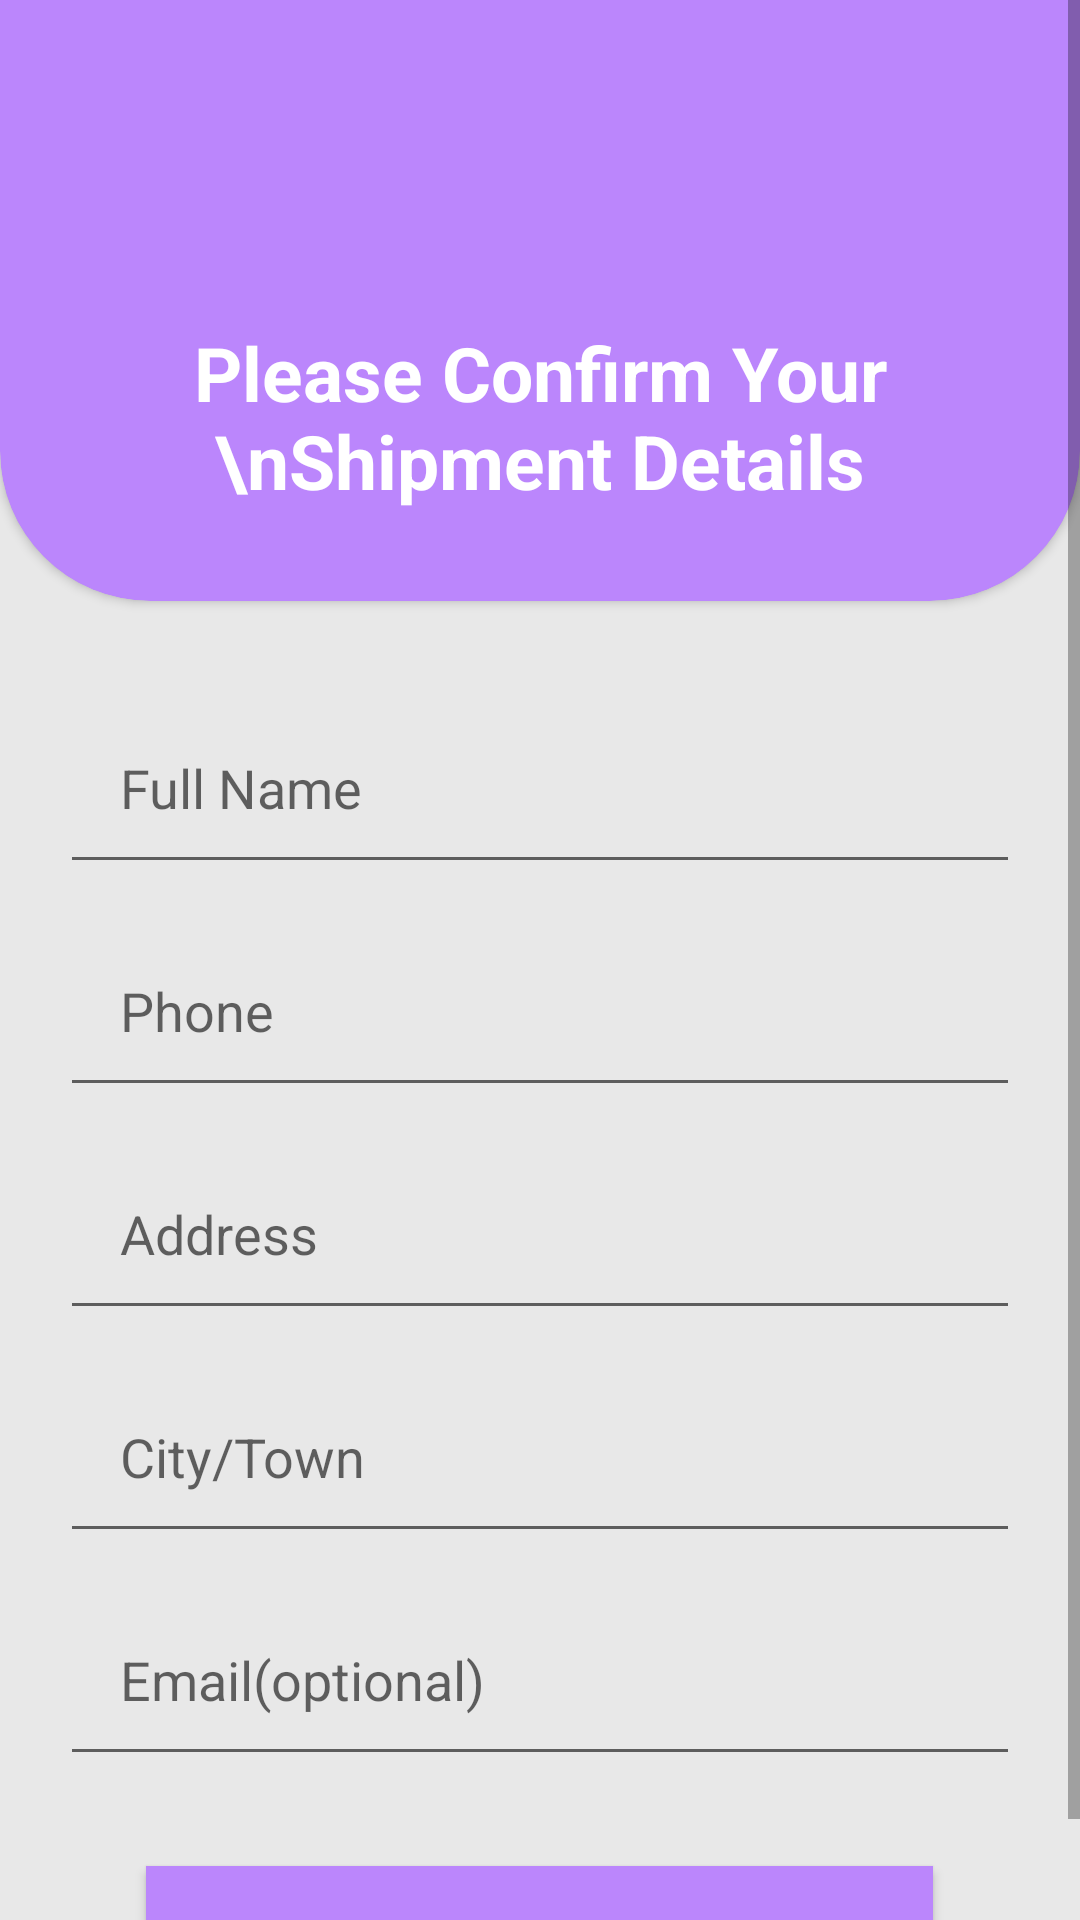

Write the Android layout XML for this screen, with the resource values it uses.
<!-- AndroidManifest.xml: application theme Theme.ShoppingApp -->
<!-- res/layout/activity_confirm_order.xml -->
<?xml version="1.0" encoding="utf-8"?>
<ScrollView xmlns:android="http://schemas.android.com/apk/res/android"
    xmlns:app="http://schemas.android.com/apk/res-auto"
    xmlns:tools="http://schemas.android.com/tools"
    android:layout_width="match_parent"
    android:layout_height="match_parent"
    tools:context=".Buyer.ConfirmOrder"
    android:background="#e8e8e8">


   <RelativeLayout
       android:layout_width="match_parent"
       android:layout_height="match_parent">
       <androidx.cardview.widget.CardView
           xmlns:android="http://schemas.android.com/apk/res/android"
           xmlns:app="http://schemas.android.com/apk/res-auto"
           xmlns:tools="http://schemas.android.com/tools"
           android:layout_width="match_parent"
           android:layout_height="250dp"
           app:cardCornerRadius="50dp"
           android:elevation="40dp"
           android:layout_marginTop="-50dp"
           app:cardBackgroundColor="@color/purple_200"
           android:id="@+id/cardDesign">

           <RelativeLayout
               android:layout_width="match_parent"
               android:layout_height="match_parent">
               <ImageView
                   android:layout_width="130dp"
                   android:layout_height="90dp"
                   android:src="@drawable/shipment_icon"
                   android:scaleType="center"
                   android:layout_above="@id/txt"
                   android:layout_centerHorizontal="true"/>


               <TextView
                   android:id="@+id/txt"
                   android:layout_width="match_parent"
                   android:layout_height="wrap_content"
                   android:text="Please Confirm Your \nShipment Details"
                   android:textSize="25dp"
                   android:textColor="@color/white"
                   android:textAlignment="center"
                   android:layout_alignParentBottom="true"
                   android:layout_marginBottom="30dp"
                   android:textStyle="bold" />
           </RelativeLayout>
       </androidx.cardview.widget.CardView>


       <EditText
           android:id="@+id/shipment_name"
           android:layout_width="match_parent"
           android:layout_height="wrap_content"
           android:layout_below="@id/cardDesign"
           android:layout_marginHorizontal="20dp"
           android:layout_marginTop="30dp"
           android:hint="Full Name"
           android:padding="20dp"
           android:textColor="@color/black" />

       <EditText
           android:id="@+id/shipment_phone"
           android:layout_width="match_parent"
           android:layout_height="wrap_content"
           android:layout_below="@id/shipment_name"
           android:layout_marginHorizontal="20dp"
           android:layout_marginTop="10dp"
           android:hint="Phone"
           android:padding="20dp"
           android:textColor="@color/black"
           />
       <EditText
           android:layout_width="match_parent"
           android:layout_height="wrap_content"
           android:layout_below="@id/shipment_phone"
           android:layout_marginTop="10dp"
           android:layout_marginHorizontal="20dp"
           android:padding="20dp"
           android:hint="Address"
           android:id="@+id/shipment_address"
           android:textColor="@color/black"
           />
       <EditText
           android:layout_width="match_parent"
           android:layout_height="wrap_content"
           android:layout_below="@id/shipment_address"
           android:layout_marginTop="10dp"
           android:layout_marginHorizontal="20dp"
           android:padding="20dp"
           android:hint="City/Town"
           android:id="@+id/shipment_city"
           android:textColor="@color/black"
           />

       <EditText
           android:id="@+id/shipment_email"
           android:layout_width="match_parent"
           android:layout_height="wrap_content"
           android:layout_below="@id/shipment_city"
           android:layout_marginHorizontal="20dp"
           android:layout_marginTop="10dp"
           android:hint="Email(optional)"
           android:padding="20dp" />

       <androidx.appcompat.widget.AppCompatButton
           android:id="@+id/shipment_confirm_button"
           android:layout_width="wrap_content"
           android:layout_height="wrap_content"
           android:layout_below="@id/shipment_email"
           android:layout_centerHorizontal="true"
           android:layout_marginHorizontal="30dp"
           android:layout_marginTop="30dp"
           android:background="@color/pink"
           android:paddingHorizontal="50dp"
           android:paddingVertical="10dp"
           android:text="Place Order"
           android:textColor="@color/white"
           android:textSize="25dp" />

   </RelativeLayout>
</ScrollView>
<!-- resources referenced by this layout -->
<resources>
  <color name="black">#FF000000</color>
  <color name="pink">#FFBB86Fc</color>
  <color name="purple_200">#FFBB86FC</color>
  <color name="white">#FFFFFFFF</color>
  <style name="Theme.ShoppingApp" parent="Theme.MaterialComponents.Light.NoActionBar">
          
          <item name="colorPrimary">@color/pink</item>
          <item name="colorPrimaryVariant">@color/pink</item>
          <item name="colorOnPrimary">@color/pink</item>
          
          <item name="colorSecondary">@color/teal_200</item>
          <item name="colorSecondaryVariant">@color/teal_700</item>
          <item name="colorOnSecondary">@color/black</item>
          <item name="android:forceDarkAllowed" tools:targetApi="q">false</item>
          
          <item name="android:statusBarColor" tools:targetApi="l">?attr/colorPrimaryVariant</item>
          
      </style>
  <color name="teal_200">#FF03DAC5</color>
  <color name="teal_700">#FF018786</color>
</resources>
